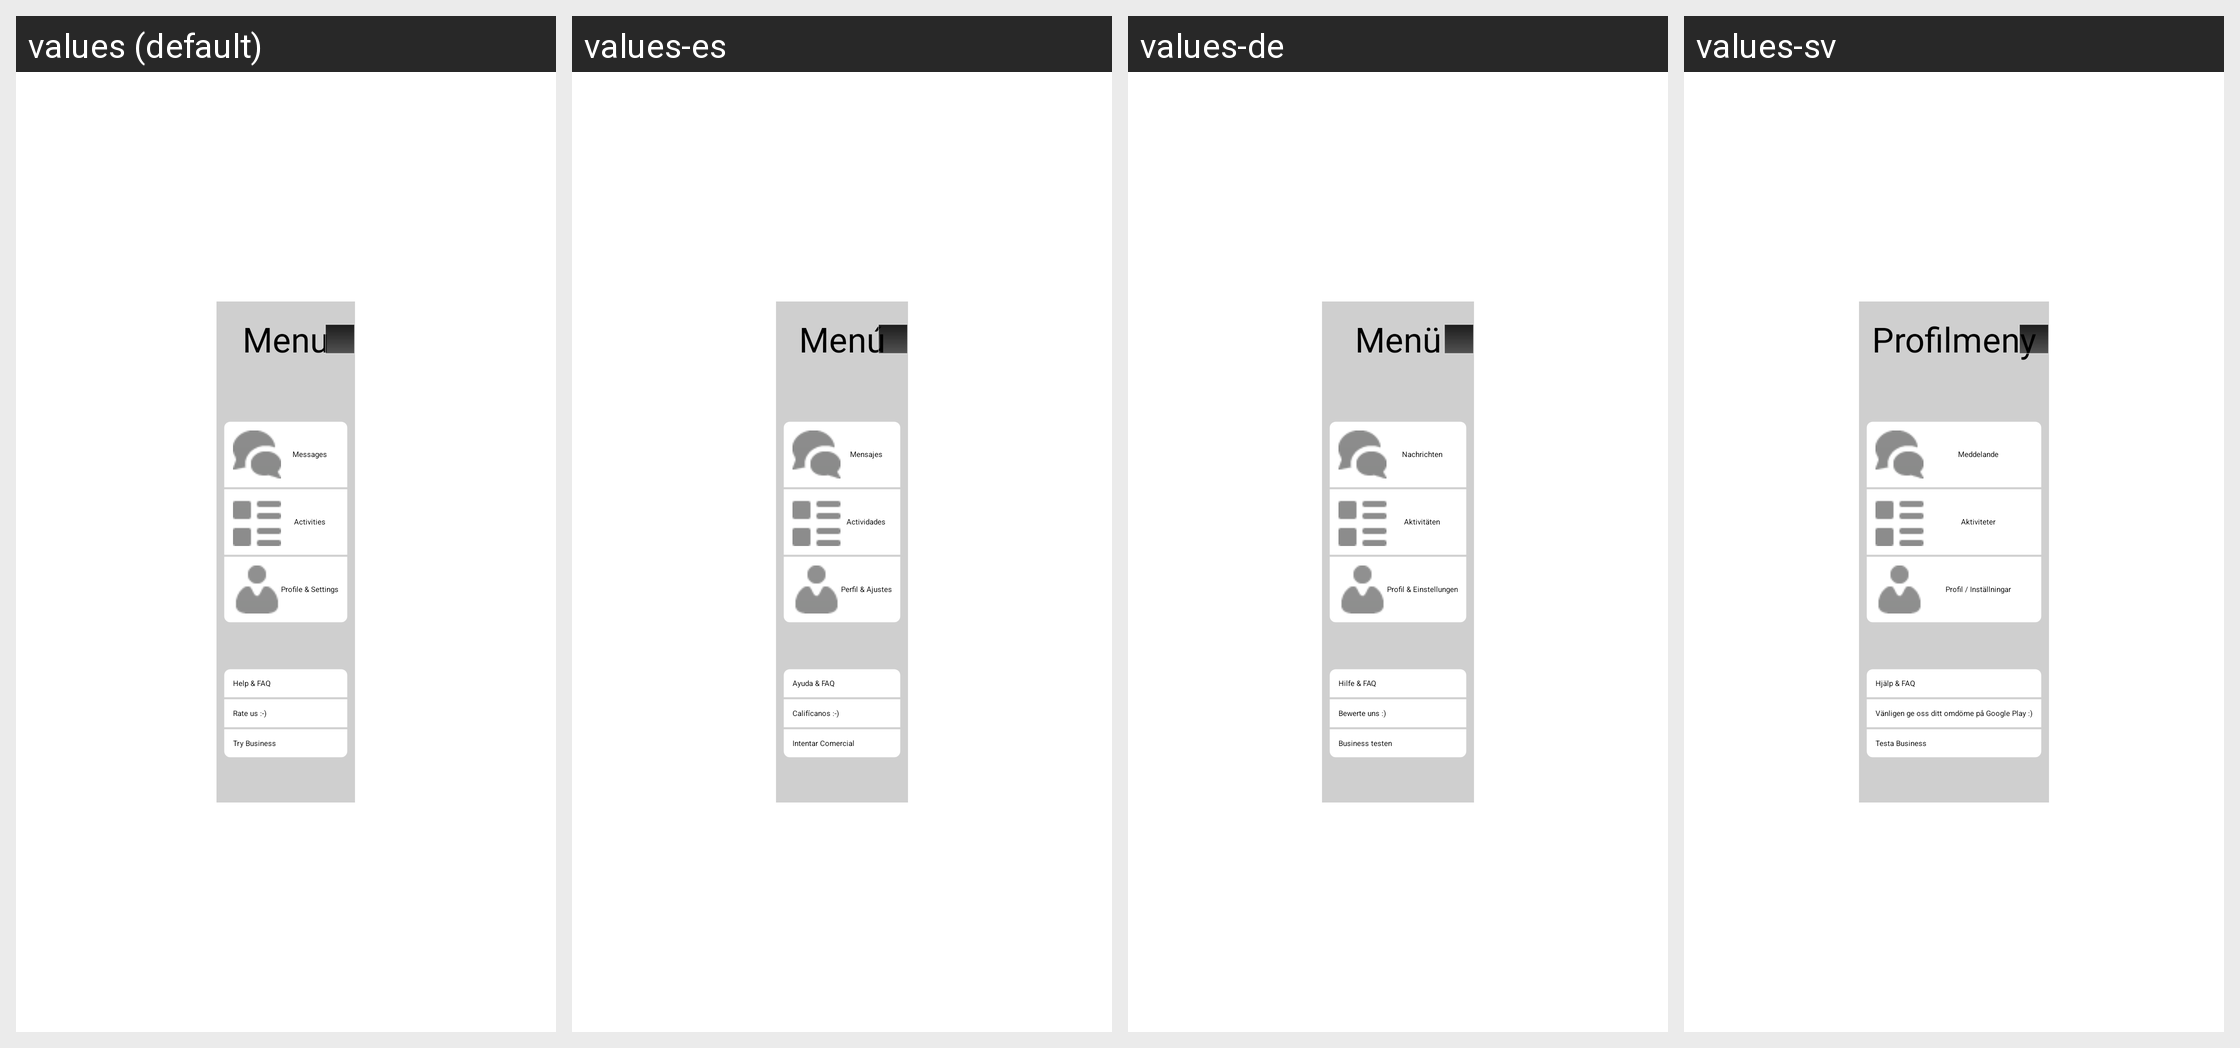

Here is an Android app screen in its default locale and in the app's own translations. Write out the translated-string differences for the strings that appear on this screen.
Android screen res/layout/screen_profilemenu.xml rendered under 4 locales, left to right: values (default), values-es, values-de, values-sv. Device: Nexus 5 (rendered at 1080×1920; each locale shown at half size, 540×960, under a caption strip naming it); theme Theme.Main.
Other locales in the repository, not shown: values-en, values-fr.
Strings drawn on this screen, with the default value and each locale's value (text and hints the layout hard-codes, and strings that could not be matched under every locale, appear in the picture but are not listed):

ProfileMenu
  values: Menu
  values-es: Menú
  values-de: Menü
  values-sv: Profilmeny

Messages
  values: Messages
  values-es: Mensajes
  values-de: Nachrichten
  values-sv: Meddelande

Activities
  values: Activities
  values-es: Actividades
  values-de: Aktivitäten
  values-sv: Aktiviteter

ProfileSettings
  values: Profile & Settings
  values-es: Perfil & Ajustes
  values-de: Profil & Einstellungen
  values-sv: Profil / Inställningar

HelpAndFAQ
  values: Help & FAQ
  values-es: Ayuda & FAQ
  values-de: Hilfe & FAQ
  values-sv: Hjälp & FAQ

PleaseRate
  values: Rate us :-)
  values-es: Califícanos :-)
  values-de: Bewerte uns :)
  values-sv: Vänligen ge oss ditt omdöme på Google Play :)

BusinessUse
  values: Try Business
  values-es: Intentar Comercial
  values-de: Business testen
  values-sv: Testa Business
